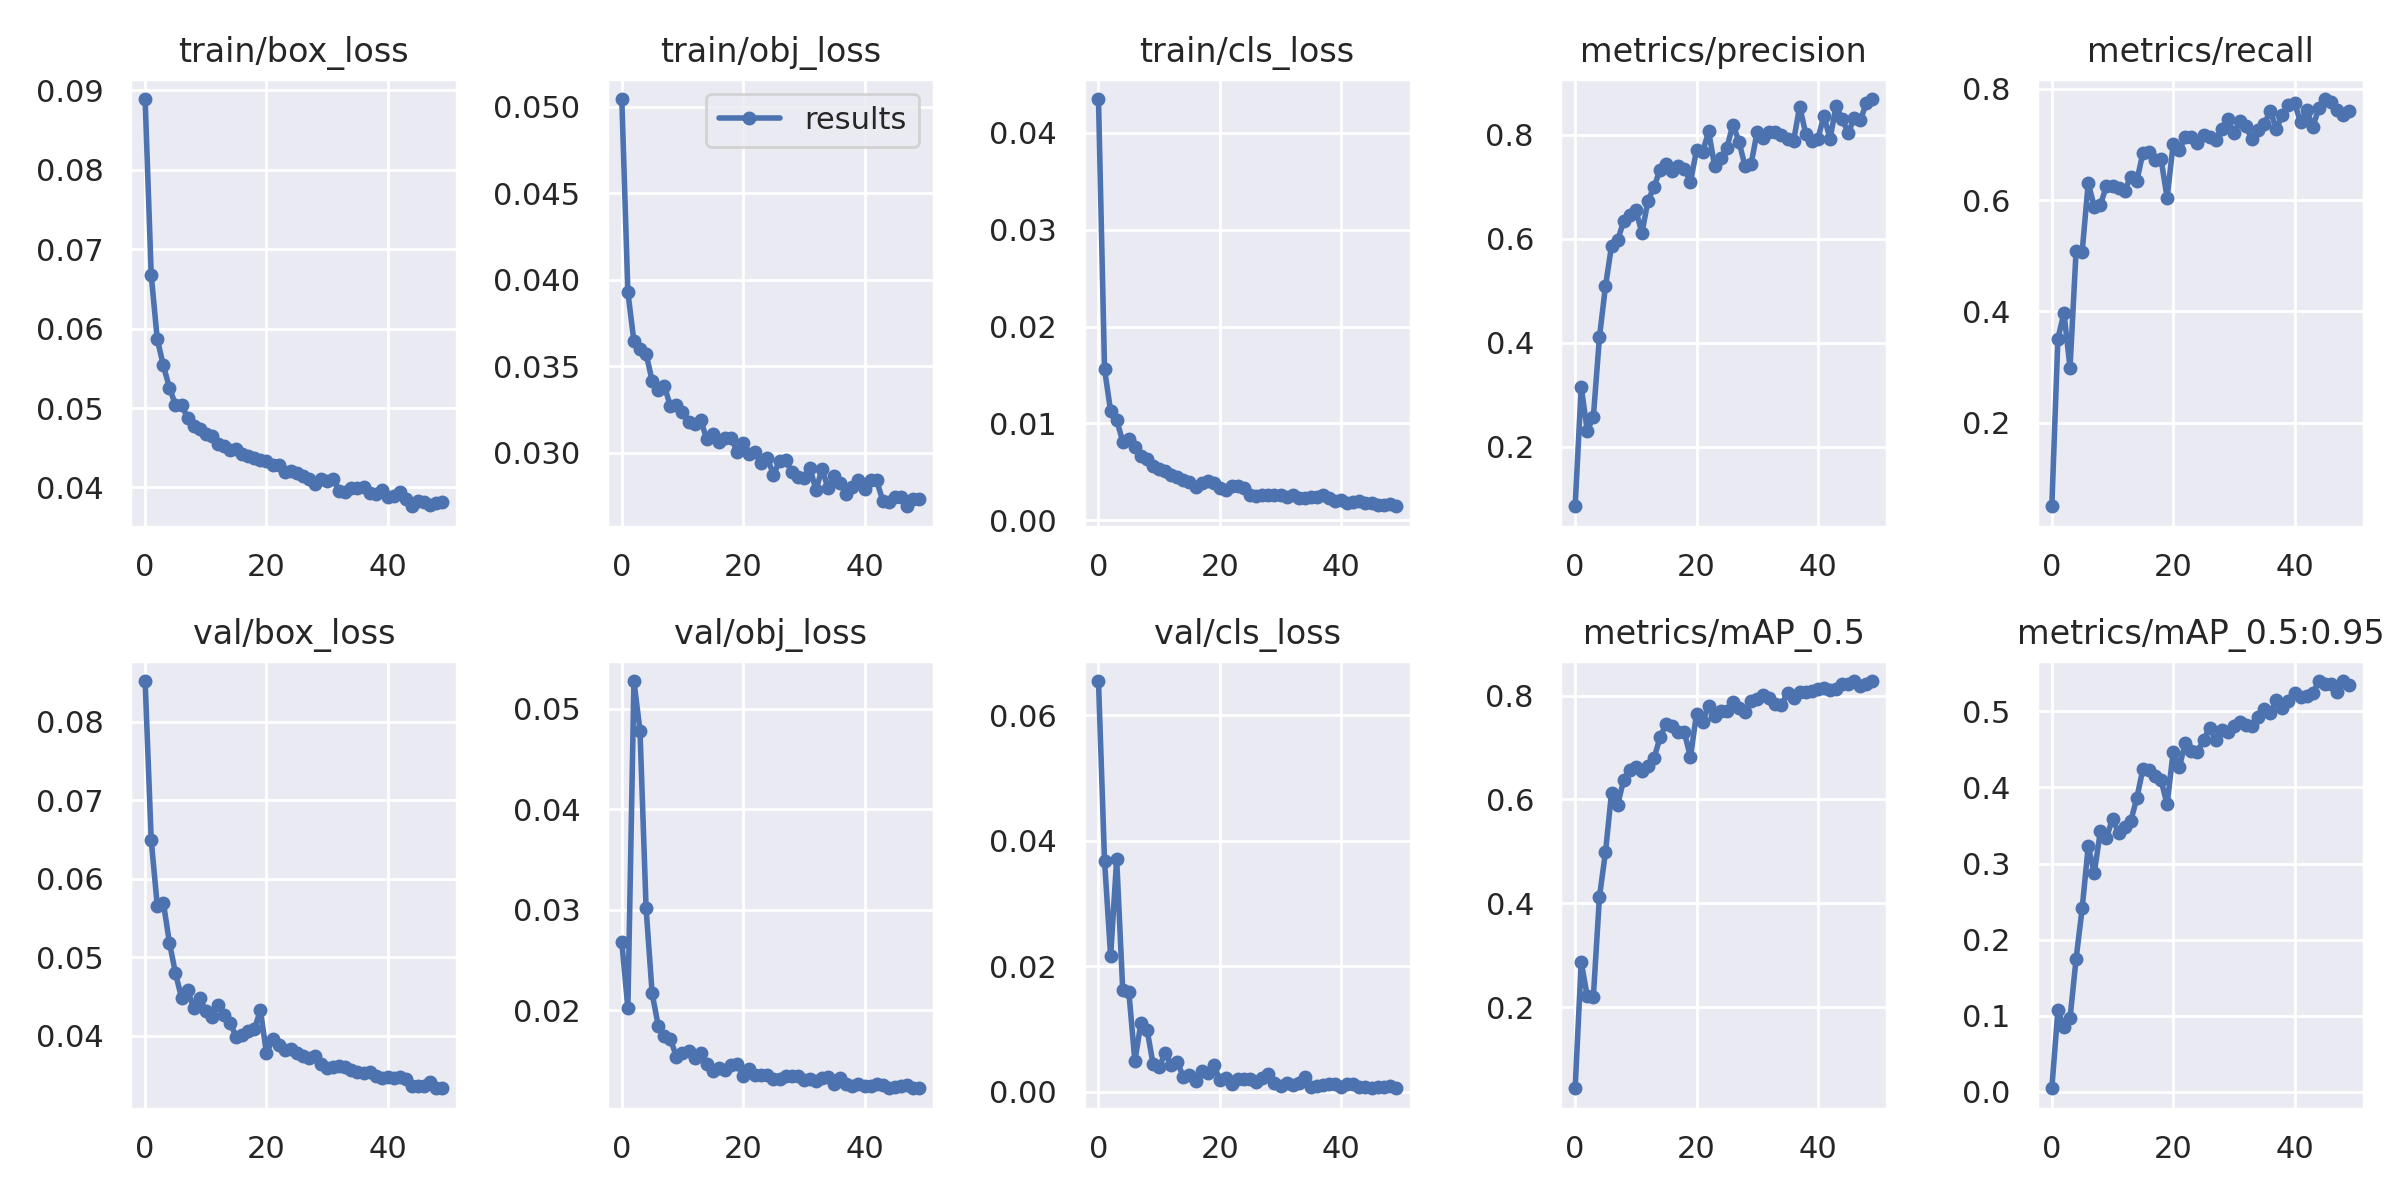

The file beside this chart, header and first rows:
epoch, train/box_loss, train/obj_loss, train/cls_loss, metrics/precision, metrics/recall, metrics/mAP_0.5, metrics/mAP_0.5:0.95, val/box_loss, val/obj_loss, val/cls_loss, x/lr0, x/lr1, x/lr2
0, 0.08888, 0.05045, 0.04347, 0.08569, 0.04938, 0.04355, 0.004715, 0.08521, 0.02679, 0.06543, 0.07077, 0.003248, 0.003248
1, 0.06678, 0.03928, 0.0156, 0.3153, 0.3507, 0.2864, 0.1069, 0.06495, 0.02023, 0.03679, 0.04065, 0.006463, 0.006463
2, 0.05865, 0.03643, 0.01127, 0.2308, 0.3971, 0.2205, 0.0855, 0.05657, 0.05274, 0.02163, 0.01041, 0.009558, 0.009558
3, 0.05536, 0.03597, 0.01035, 0.2576, 0.2986, 0.2197, 0.09656, 0.05696, 0.04779, 0.03708, 0.00946, 0.00946, 0.00946
4, 0.05257, 0.03571, 0.008134, 0.4105, 0.509, 0.4116, 0.1748, 0.05186, 0.03018, 0.01617, 0.00946, 0.00946, 0.00946
5, 0.0504, 0.03415, 0.008364, 0.5092, 0.5073, 0.4986, 0.2412, 0.04796, 0.02169, 0.01597, 0.00928, 0.00928, 0.00928
6, 0.05035, 0.03359, 0.007561, 0.5871, 0.6307, 0.6132, 0.3224, 0.0448, 0.0185, 0.004892, 0.0091, 0.0091, 0.0091
7, 0.04879, 0.03387, 0.006629, 0.5976, 0.5884, 0.5894, 0.2877, 0.04578, 0.01741, 0.01105, 0.00892, 0.00892, 0.00892
8, 0.04773, 0.03268, 0.00636, 0.6339, 0.5912, 0.6375, 0.3426, 0.04356, 0.01716, 0.009921, 0.00874, 0.00874, 0.00874
9, 0.0474, 0.03277, 0.005597, 0.646, 0.6258, 0.657, 0.3337, 0.04476, 0.01542, 0.004443, 0.00856, 0.00856, 0.00856
10, 0.04667, 0.03237, 0.005306, 0.6563, 0.6246, 0.6625, 0.3588, 0.04317, 0.01574, 0.00398, 0.00838, 0.00838, 0.00838
11, 0.04647, 0.03175, 0.00511, 0.6113, 0.6222, 0.6537, 0.3407, 0.04234, 0.01594, 0.006161, 0.0082, 0.0082, 0.0082
12, 0.04551, 0.03167, 0.004712, 0.6732, 0.6169, 0.6639, 0.3482, 0.04394, 0.01528, 0.004284, 0.00802, 0.00802, 0.00802
13, 0.04528, 0.03191, 0.004469, 0.7, 0.6425, 0.6793, 0.3554, 0.04262, 0.0158, 0.004824, 0.00784, 0.00784, 0.00784
14, 0.04467, 0.03076, 0.004138, 0.7333, 0.6338, 0.7195, 0.3858, 0.04163, 0.01473, 0.002299, 0.00766, 0.00766, 0.00766
15, 0.04481, 0.03109, 0.003977, 0.7442, 0.6848, 0.7457, 0.4237, 0.03985, 0.01403, 0.00262, 0.00748, 0.00748, 0.00748
16, 0.04421, 0.03063, 0.003464, 0.7301, 0.6871, 0.7404, 0.4229, 0.04013, 0.0143, 0.001725, 0.0073, 0.0073, 0.0073
17, 0.04402, 0.03084, 0.003881, 0.7398, 0.6722, 0.7299, 0.415, 0.04057, 0.01413, 0.003373, 0.00712, 0.00712, 0.00712
18, 0.04377, 0.03085, 0.004052, 0.7351, 0.6736, 0.7291, 0.4095, 0.04082, 0.01454, 0.003011, 0.00694, 0.00694, 0.00694
19, 0.04351, 0.03005, 0.00387, 0.7098, 0.6042, 0.6811, 0.3777, 0.04322, 0.01464, 0.004358, 0.00676, 0.00676, 0.00676
20, 0.04329, 0.03055, 0.003352, 0.7702, 0.7006, 0.7649, 0.4468, 0.03772, 0.01349, 0.001839, 0.00658, 0.00658, 0.00658
21, 0.04278, 0.02993, 0.003168, 0.7669, 0.6894, 0.7494, 0.4264, 0.03955, 0.01421, 0.002164, 0.0064, 0.0064, 0.0064
22, 0.04288, 0.03002, 0.003551, 0.8068, 0.7136, 0.7804, 0.4584, 0.03881, 0.01354, 0.001321, 0.00622, 0.00622, 0.00622
23, 0.04191, 0.02941, 0.00355, 0.7394, 0.7131, 0.7605, 0.4479, 0.03817, 0.01362, 0.002012, 0.00604, 0.00604, 0.00604
24, 0.04207, 0.02966, 0.003346, 0.7549, 0.703, 0.7701, 0.4463, 0.03828, 0.01362, 0.002114, 0.00586, 0.00586, 0.00586
25, 0.04182, 0.02872, 0.00259, 0.775, 0.7178, 0.7707, 0.4625, 0.03774, 0.01324, 0.002118, 0.00568, 0.00568, 0.00568
26, 0.04145, 0.0295, 0.002546, 0.8201, 0.7131, 0.7883, 0.4782, 0.03736, 0.01315, 0.001586, 0.0055, 0.0055, 0.0055
27, 0.04103, 0.02954, 0.002627, 0.7873, 0.7079, 0.7759, 0.4629, 0.03708, 0.01349, 0.002137, 0.00532, 0.00532, 0.00532
28, 0.04049, 0.0289, 0.002615, 0.7399, 0.7282, 0.7683, 0.4756, 0.03736, 0.01348, 0.002836, 0.00514, 0.00514, 0.00514
29, 0.04111, 0.02857, 0.002631, 0.744, 0.7468, 0.7894, 0.4733, 0.03637, 0.01345, 0.001423, 0.00496, 0.00496, 0.00496
30, 0.04078, 0.02855, 0.002663, 0.8066, 0.7203, 0.7928, 0.4803, 0.0359, 0.01305, 0.0009491, 0.00478, 0.00478, 0.00478
31, 0.04111, 0.02912, 0.002427, 0.7948, 0.7421, 0.8018, 0.4861, 0.03597, 0.01319, 0.001374, 0.0046, 0.0046, 0.0046
32, 0.03962, 0.02783, 0.002573, 0.8051, 0.7326, 0.796, 0.4818, 0.03617, 0.01299, 0.001098, 0.00442, 0.00442, 0.00442
33, 0.03949, 0.02905, 0.002337, 0.8055, 0.7092, 0.7837, 0.4812, 0.03595, 0.01324, 0.001398, 0.00424, 0.00424, 0.00424
34, 0.0399, 0.02792, 0.002354, 0.8002, 0.7263, 0.782, 0.4925, 0.03556, 0.01335, 0.00235, 0.00406, 0.00406, 0.00406
35, 0.03997, 0.02866, 0.002394, 0.7919, 0.7362, 0.8053, 0.5031, 0.03539, 0.01266, 0.0008563, 0.00388, 0.00388, 0.00388
36, 0.04011, 0.02826, 0.00237, 0.7884, 0.7608, 0.7953, 0.4977, 0.03526, 0.01326, 0.0009211, 0.0037, 0.0037, 0.0037
37, 0.03925, 0.0276, 0.00258, 0.8547, 0.7279, 0.806, 0.5148, 0.03537, 0.01267, 0.001106, 0.00352, 0.00352, 0.00352
38, 0.03913, 0.02798, 0.002344, 0.8028, 0.753, 0.8072, 0.5049, 0.03488, 0.0125, 0.001283, 0.00334, 0.00334, 0.00334
39, 0.03968, 0.0284, 0.002002, 0.7883, 0.7709, 0.8084, 0.5131, 0.03454, 0.01273, 0.0012, 0.00316, 0.00316, 0.00316
40, 0.03883, 0.02789, 0.002067, 0.7922, 0.7749, 0.8125, 0.5236, 0.03466, 0.01254, 0.0007366, 0.00298, 0.00298, 0.00298
41, 0.03887, 0.02843, 0.001791, 0.837, 0.7401, 0.8152, 0.5189, 0.0346, 0.01251, 0.001294, 0.0028, 0.0028, 0.0028
42, 0.03941, 0.02839, 0.001926, 0.7921, 0.7623, 0.8115, 0.5199, 0.03467, 0.01269, 0.001209, 0.00262, 0.00262, 0.00262
43, 0.03854, 0.02722, 0.002038, 0.8554, 0.7315, 0.8134, 0.5242, 0.0345, 0.01261, 0.0008346, 0.00244, 0.00244, 0.00244
44, 0.03764, 0.02716, 0.001831, 0.8313, 0.7651, 0.8231, 0.5394, 0.03357, 0.0123, 0.0007453, 0.00226, 0.00226, 0.00226
45, 0.03828, 0.02742, 0.001745, 0.8037, 0.7819, 0.8228, 0.5357, 0.03356, 0.01239, 0.0006232, 0.00208, 0.00208, 0.00208
46, 0.03817, 0.02743, 0.001603, 0.8331, 0.7758, 0.8279, 0.536, 0.03353, 0.01253, 0.000831, 0.0019, 0.0019, 0.0019
47, 0.0378, 0.02689, 0.001598, 0.8289, 0.7613, 0.819, 0.5249, 0.03412, 0.0126, 0.0008066, 0.00172, 0.00172, 0.00172
48, 0.03804, 0.02732, 0.001636, 0.8607, 0.7528, 0.8214, 0.5398, 0.03329, 0.01232, 0.001, 0.00154, 0.00154, 0.00154
49, 0.03813, 0.02729, 0.001455, 0.8692, 0.7596, 0.8273, 0.5348, 0.03336, 0.01227, 0.0005813, 0.00136, 0.00136, 0.00136
